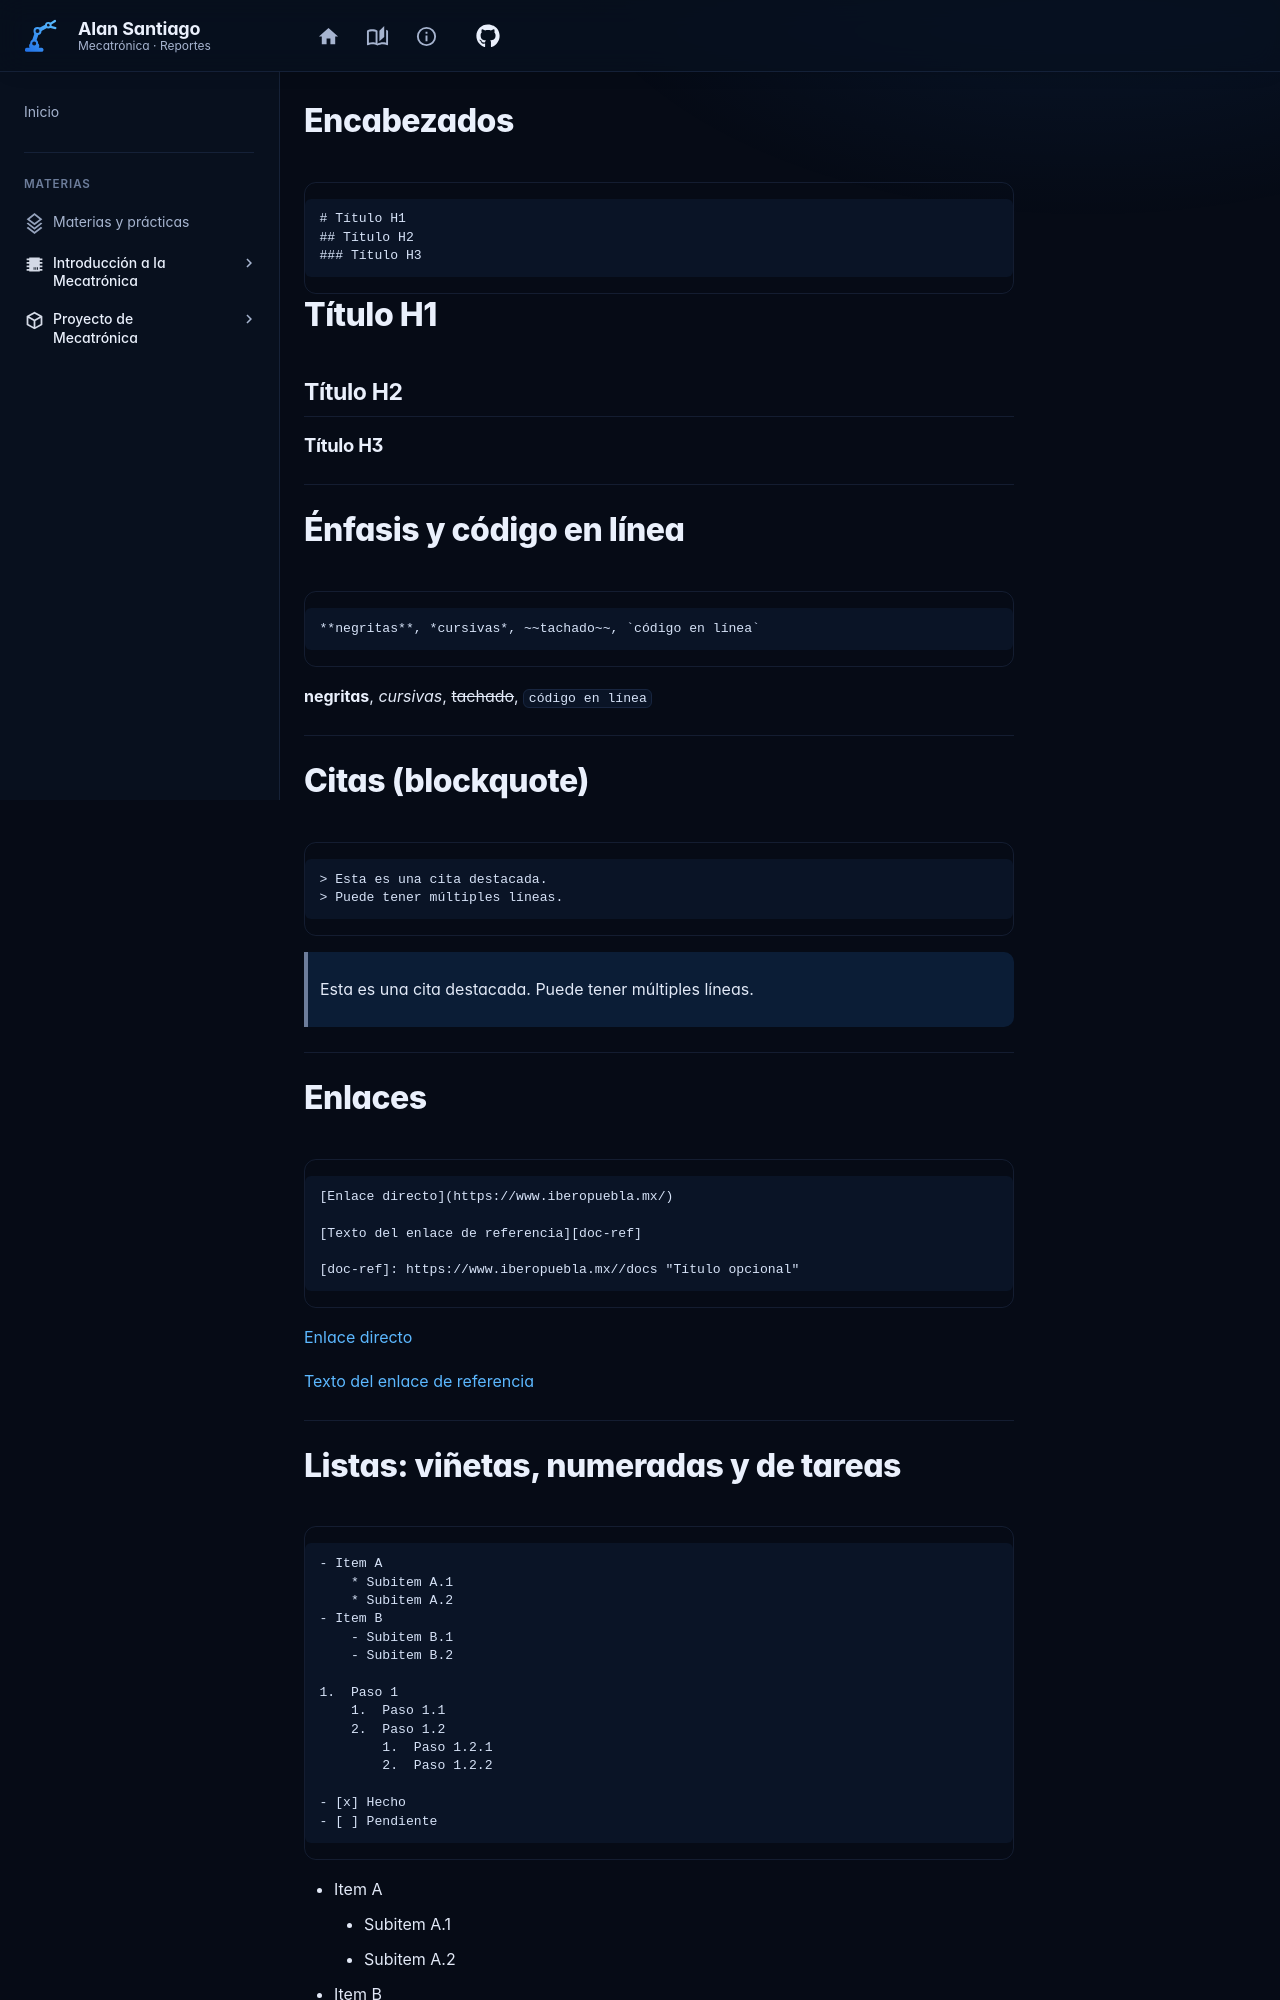

repository: AlanSantiago77/Alan · page: comandos/index.html · generator: mkdocs

---
tipo: herramienta
nav_titulo: Guía de Markdown
orden: 3
icon: material/language-markdown
description: Sintaxis de Markdown y Material for MkDocs con ejemplos.
---

# Encabezados

``` codigo
# Título H1
## Título H2
### Título H3
```

# Título H1
## Título H2
### Título H3

---

# Énfasis y código en línea

``` codigo
**negritas**, *cursivas*, ~~tachado~~, `código en línea`
```

**negritas**, *cursivas*, ~~tachado~~, `código en línea`

---

# Citas (blockquote)

``` codigo
> Esta es una cita destacada.
> Puede tener múltiples líneas.
```

> Esta es una cita destacada.
> Puede tener múltiples líneas.

---

# Enlaces

``` codigo
[Enlace directo](https://www.iberopuebla.mx/)

[Texto del enlace de referencia][doc-ref]

[doc-ref]: https://www.iberopuebla.mx//docs "Título opcional"
```

[Enlace directo](https://www.iberopuebla.mx/)

[Texto del enlace de referencia][doc-ref]

[doc-ref]: https://www.iberopuebla.mx//docs "Título opcional"

---
